Run: headless pygame with SDL's dummy video driver; simulated clock (each Clock.tick advances the game by its frame time, no real sleeping); random seed 0; keys injected as events and as key.get_pressed() state; mouse plan: one left click at the window centre at the start of phase 2, then a move to the lower-right quarter at the start of phase 3.
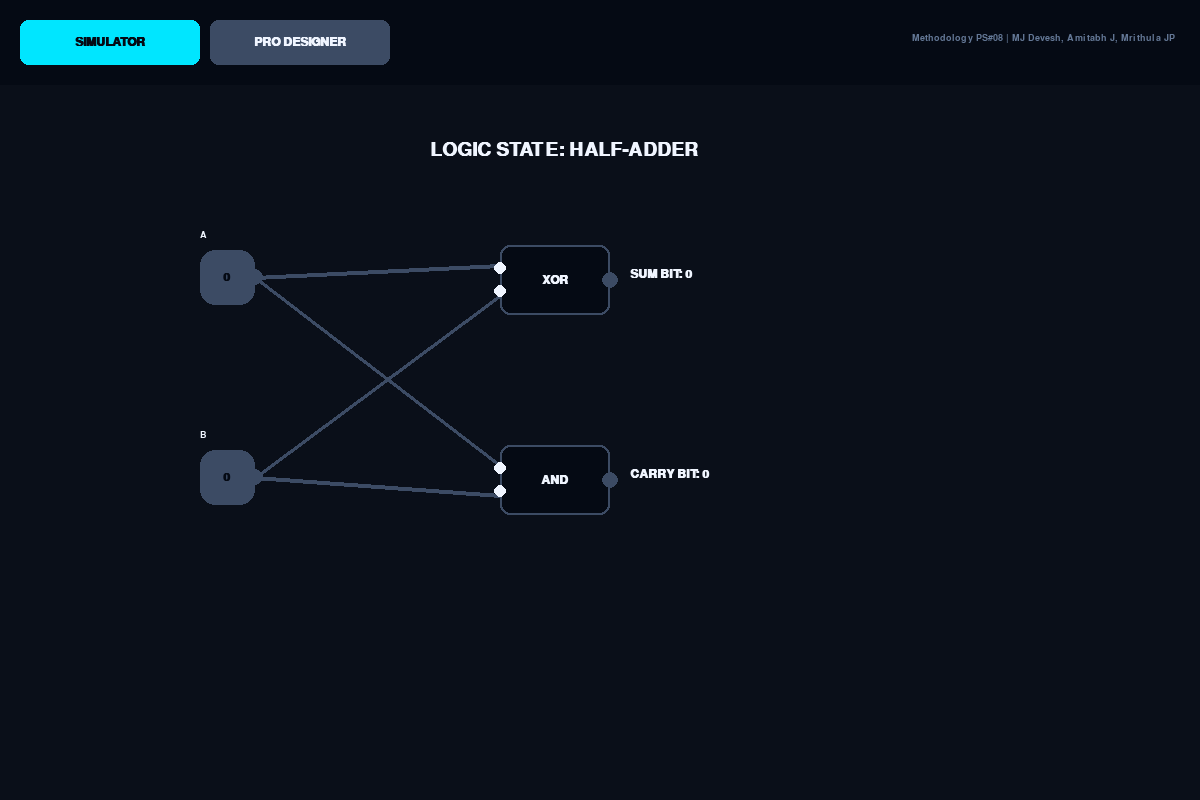
Frame 1 of 4 · flips 1–60 · no input
Frame 2 of 4 · flips 61–180 · clicked the window centre · tapped SPACE, RETURN · held RIGHT (→), D · screen unchanged from frame 1, image omitted
Frame 3 of 4 · flips 181–300 · moved the mouse to the lower-right quarter · held DOWN (↓), S · screen unchanged from frame 2, image omitted
Frame 4 of 4 · flips 301–420 · held LEFT (←), A, UP (↑), W · screen unchanged from frame 3, image omitted

The pygame program that drew these frames:

import pygame
import sys

# --- INITIALIZATION ---
print("Initializing Digital Logic Suite Pro...")
pygame.init()

WIDTH, HEIGHT = 1200, 800
try:
    screen = pygame.display.set_mode((WIDTH, HEIGHT))
    print(f"Application Window Started.")
except pygame.error as e:
    print(f"Display Error: {e}")
    sys.exit()

pygame.display.set_caption("Logic Suite Pro | PS#08")
clock = pygame.time.Clock()

# --- THEME COLORS ---
BG = (10, 15, 25)
GRID = (25, 35, 50)
WIRE_OFF = (60, 75, 100)
WIRE_ON = (0, 230, 255)  # Neon Cyan
WIRE_CARRY = (57, 255, 20) # Neon Green
PANEL = (5, 10, 20)
ACCENT = (147, 51, 234) # Purple
TEXT = (240, 245, 255)

# --- FONTS ---
font_small = pygame.font.SysFont("Segoe UI", 14)
font_bold = pygame.font.SysFont("Segoe UI", 18, bold=True)
font_title = pygame.font.SysFont("Segoe UI", 28, bold=True)

class Gate:
    def __init__(self, x, y, type):
        self.rect = pygame.Rect(x, y, 110, 70)
        self.type = type
        self.inputs = [0, 0] if type != "NOT" else [0]
        self.output = 0
        self.input_conns = [None, None] if type != "NOT" else [None]
        self.dragging = False

    def update_logic(self):
        if self.type == "AND": self.output = 1 if all(self.inputs) else 0
        elif self.type == "OR": self.output = 1 if any(self.inputs) else 0
        elif self.type == "XOR": self.output = 1 if self.inputs[0] != self.inputs[1] else 0
        elif self.type == "NOT": self.output = 1 if self.inputs[0] == 0 else 0

    def draw(self, surf):
        color = WIRE_ON if self.output else WIRE_OFF
        # Glow effect
        if self.output:
            pygame.draw.rect(surf, (0, 50, 60), self.rect.inflate(4, 4), border_radius=10)
        
        pygame.draw.rect(surf, PANEL, self.rect, border_radius=10)
        pygame.draw.rect(surf, color, self.rect, 2, border_radius=10)
        
        txt = font_bold.render(self.type, True, TEXT)
        surf.blit(txt, (self.rect.centerx - txt.get_width()//2, self.rect.centery - txt.get_height()//2))
        
        # Input Ports
        for i in range(len(self.inputs)):
            py = self.rect.y + (i + 1) * (self.rect.h / (len(self.inputs) + 1))
            pygame.draw.circle(surf, TEXT, (self.rect.x, int(py)), 6)
        
        # Output Port
        pygame.draw.circle(surf, color, (self.rect.right, self.rect.centery), 8)

class InputSource:
    def __init__(self, x, y, label=""):
        self.rect = pygame.Rect(x, y, 55, 55)
        self.state = 0
        self.dragging = False
        self.label = label

    def draw(self, surf):
        color = WIRE_ON if self.state else WIRE_OFF
        if self.state:
            pygame.draw.rect(surf, (0, 50, 60), self.rect.inflate(6, 6), border_radius=15)
        
        pygame.draw.rect(surf, color, self.rect, border_radius=15)
        txt = font_bold.render(str(self.state), True, PANEL)
        surf.blit(txt, (self.rect.centerx - txt.get_width()//2, self.rect.centery - txt.get_height()//2))
        
        pygame.draw.circle(surf, color, (self.rect.right, self.rect.centery), 8)
        if self.label:
            lbl = font_small.render(self.label, True, TEXT)
            surf.blit(lbl, (self.rect.x, self.rect.y - 20))

def main():
    mode = "SIMULATOR"
    
    # Static Navigation Buttons
    btn_sim = pygame.Rect(20, 20, 180, 45)
    btn_snd = pygame.Rect(210, 20, 180, 45)

    # Designer Tools Buttons
    tool_and = pygame.Rect(40, HEIGHT-75, 90, 45)
    tool_or = pygame.Rect(140, HEIGHT-75, 90, 45)
    tool_xor = pygame.Rect(240, HEIGHT-75, 90, 45)
    tool_not = pygame.Rect(340, HEIGHT-75, 90, 45)
    tool_inp = pygame.Rect(440, HEIGHT-75, 110, 45)
    tool_clr = pygame.Rect(WIDTH-150, HEIGHT-75, 110, 45)

    # Data Structures
    sb_nodes = []
    sb_gates = []
    
    # Simulator Hardcoded Data
    sim_nodes = [InputSource(200, 250, "A"), InputSource(200, 450, "B")]
    sim_xor = Gate(500, 245, "XOR")
    sim_and = Gate(500, 445, "AND")

    temp_wire_start = None
    selected_obj = None

    while True:
        m_pos = pygame.mouse.get_pos()
        screen.fill(BG)
        
        # --- UI HEADER ---
        pygame.draw.rect(screen, PANEL, (0, 0, WIDTH, 85))
        for btn, label, active in [(btn_sim, "SIMULATOR", mode == "SIMULATOR"), (btn_snd, "PRO DESIGNER", mode == "SANDBOX")]:
            color = WIRE_ON if active else WIRE_OFF
            pygame.draw.rect(screen, color, btn, border_radius=8)
            txt = font_bold.render(label, True, PANEL if active else TEXT)
            screen.blit(txt, (btn.centerx - txt.get_width()//2, btn.centery - txt.get_height()//2))

        # TEAM LABEL
        team_txt = font_small.render("Methodology PS#08 | MJ Devesh, Amitabh J, Mrithula JP", True, (100, 120, 150))
        screen.blit(team_txt, (WIDTH - team_txt.get_width() - 25, 33))

        if mode == "SIMULATOR":
            # Simulator Logic
            sim_xor.inputs = [sim_nodes[0].state, sim_nodes[1].state]
            sim_and.inputs = [sim_nodes[0].state, sim_nodes[1].state]
            sim_xor.update_logic()
            sim_and.update_logic()

            # Static Flow Lines
            pygame.draw.line(screen, WIRE_ON if sim_nodes[0].state else WIRE_OFF, (255, 277), (500, 265), 4)
            pygame.draw.line(screen, WIRE_ON if sim_nodes[0].state else WIRE_OFF, (255, 277), (500, 465), 4)
            pygame.draw.line(screen, WIRE_ON if sim_nodes[1].state else WIRE_OFF, (255, 477), (500, 295), 4)
            pygame.draw.line(screen, WIRE_ON if sim_nodes[1].state else WIRE_OFF, (255, 477), (500, 495), 4)
            
            for n in sim_nodes: n.draw(screen)
            sim_xor.draw(screen)
            sim_and.draw(screen)

            screen.blit(font_title.render("LOGIC STATE: HALF-ADDER", True, TEXT), (WIDTH//2 - 170, 140))
            screen.blit(font_bold.render(f"SUM BIT: {sim_xor.output}", True, WIRE_ON if sim_xor.output else TEXT), (630, 268))
            screen.blit(font_bold.render(f"CARRY BIT: {sim_and.output}", True, WIRE_CARRY if sim_and.output else TEXT), (630, 468))

        else: # DESIGNER MODE
            # Grid
            for x in range(0, WIDTH, 50): pygame.draw.line(screen, GRID, (x, 85), (x, HEIGHT-85))
            for y in range(85, HEIGHT, 50): pygame.draw.line(screen, GRID, (0, y), (WIDTH, y))

            # Bottom Toolbar
            pygame.draw.rect(screen, PANEL, (0, HEIGHT-85, WIDTH, 85))
            tools = [(tool_and, "AND", WIRE_OFF), (tool_or, "OR", WIRE_OFF), 
                     (tool_xor, "XOR", WIRE_OFF), (tool_not, "NOT", WIRE_OFF), 
                     (tool_inp, "+ INPUT", ACCENT), (tool_clr, "CLEAR", (220, 50, 50))]
            
            for b, l, c in tools:
                pygame.draw.rect(screen, c, b, border_radius=6)
                t = font_bold.render(l, True, TEXT)
                screen.blit(t, (b.centerx - t.get_width()//2, b.centery - t.get_height()//2))

            # Designer Logic
            for g in sb_gates:
                for i in range(len(g.inputs)):
                    conn = g.input_conns[i]
                    g.inputs[i] = (conn.output if hasattr(conn, 'output') else conn.state) if conn else 0
                g.update_logic()

            # Designer Wires
            for g in sb_gates:
                for i, conn in enumerate(g.input_conns):
                    if conn:
                        color = WIRE_ON if (hasattr(conn, 'output') and conn.output) or (hasattr(conn, 'state') and conn.state) else WIRE_OFF
                        pygame.draw.line(screen, color, (conn.rect.right, conn.rect.centery), (g.rect.left, g.rect.y + (i + 1) * (g.rect.h / (len(g.inputs) + 1))), 4)

            if temp_wire_start: pygame.draw.line(screen, WIRE_ON, temp_wire_start, m_pos, 2)
            for n in sb_nodes: n.draw(screen)
            for g in sb_gates: g.draw(screen)

        # Event Handling
        for event in pygame.event.get():
            if event.type == pygame.QUIT:
                pygame.quit(); sys.exit()
            
            if event.type == pygame.MOUSEBUTTONDOWN:
                if btn_sim.collidepoint(m_pos): mode = "SIMULATOR"
                if btn_snd.collidepoint(m_pos): mode = "SANDBOX"

                if mode == "SIMULATOR":
                    for n in sim_nodes:
                        if n.rect.collidepoint(m_pos): n.state = 1 - n.state
                else:
                    # Designer Tool Logic
                    if tool_and.collidepoint(m_pos): sb_gates.append(Gate(WIDTH//2, HEIGHT//2, "AND"))
                    if tool_or.collidepoint(m_pos): sb_gates.append(Gate(WIDTH//2, HEIGHT//2, "OR"))
                    if tool_xor.collidepoint(m_pos): sb_gates.append(Gate(WIDTH//2, HEIGHT//2, "XOR"))
                    if tool_not.collidepoint(m_pos): sb_gates.append(Gate(WIDTH//2, HEIGHT//2, "NOT"))
                    if tool_inp.collidepoint(m_pos): sb_nodes.append(InputSource(100, 300))
                    if tool_clr.collidepoint(m_pos): sb_nodes, sb_gates = [], []

                    for n in sb_nodes:
                        if n.rect.collidepoint(m_pos): n.state = 1 - n.state
                    
                    for obj in sb_nodes + sb_gates:
                        if obj.rect.collidepoint(m_pos):
                            # Check for wire output port (right side)
                            port_rect = pygame.Rect(obj.rect.right-15, obj.rect.centery-20, 35, 40)
                            if port_rect.collidepoint(m_pos):
                                temp_wire_start = (obj.rect.right, obj.rect.centery)
                                selected_obj = obj
                            else:
                                obj.dragging = True
                                selected_obj = obj

            if event.type == pygame.MOUSEBUTTONUP:
                if mode == "SANDBOX":
                    if temp_wire_start:
                        for g in sb_gates:
                            for i in range(len(g.inputs)):
                                in_port_rect = pygame.Rect(g.rect.left-20, g.rect.y + (i + 1) * (g.rect.h / (len(g.inputs) + 1)) - 20, 40, 40)
                                if in_port_rect.collidepoint(m_pos):
                                    g.input_conns[i] = selected_obj
                    for obj in sb_nodes + sb_gates: obj.dragging = False
                    temp_wire_start = None
                    selected_obj = None

        # Dragging Logic
        if mode == "SANDBOX" and selected_obj and hasattr(selected_obj, 'dragging') and selected_obj.dragging:
            selected_obj.rect.center = m_pos

        pygame.display.flip()
        clock.tick(60)

if __name__ == "__main__":
    main()
